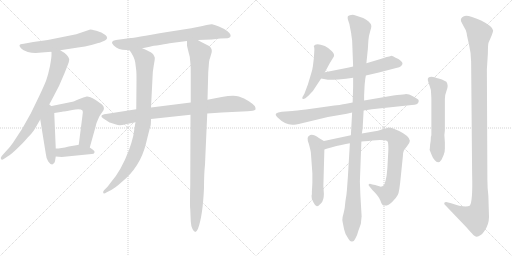
t = 0.00 s
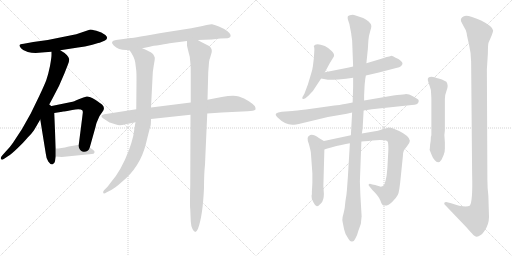
t = 2.89 s
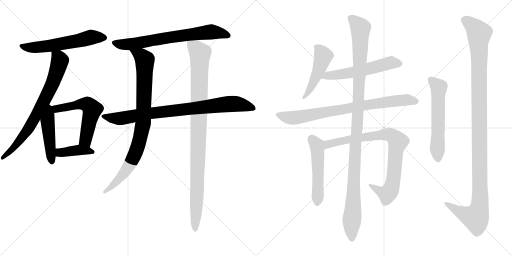
t = 5.78 s
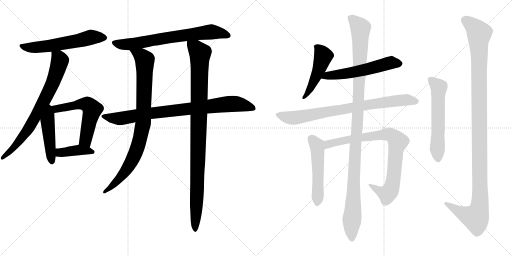
t = 8.67 s
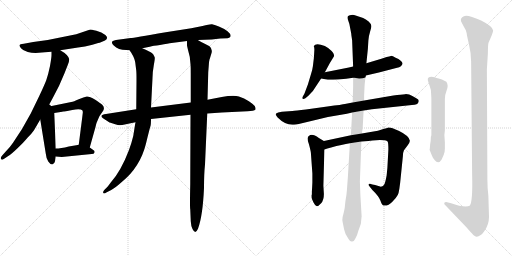
t = 11.55 s
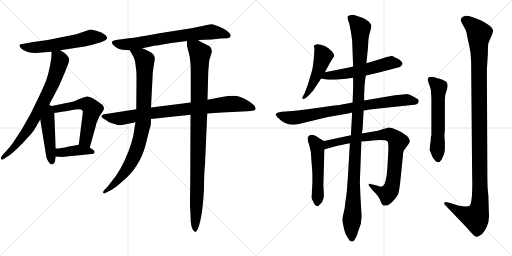
t = 14.44 s

The animated SVG that drew these frames (rendered in a browser with its animation timeline set to each time). Animation: 17 CSS @keyframes rules; one cycle of 14.44 s.

<svg version="1.1" viewBox="0 0 2048 1024" xmlns="http://www.w3.org/2000/svg">
  <g stroke="lightgray" stroke-dasharray="1,1" stroke-width="1" transform="scale(4, 4)">
    <line x1="0" y1="0" x2="256" y2="256"></line>
    <line x1="256" y1="0" x2="0" y2="256"></line>
    <line x1="128" y1="0" x2="128" y2="256"></line>
    <line x1="0" y1="128" x2="256" y2="128"></line>
    <line x1="256" y1="0" x2="512" y2="256"></line>
    <line x1="512" y1="0" x2="256" y2="256"></line>
    <line x1="384" y1="0" x2="384" y2="256"></line>
    <line x1="256" y1="128" x2="512" y2="128"></line>
  </g>
<g transform="scale(1, -1) translate(0, -850)">
   <style type="text/css">
    @keyframes keyframes0 {
      from {
       stroke: black;
       stroke-dashoffset: 593;
       stroke-width: 128;
       }
       66% {
       animation-timing-function: step-end;
       stroke: black;
       stroke-dashoffset: 0;
       stroke-width: 128;
       }
       to {
       stroke: black;
       stroke-width: 1024;
       }
       }
       #make-me-a-hanzi-animation-0 {
         animation: keyframes0 0.732585s both;
         animation-delay: 0.000000s;
         animation-timing-function: linear;
       }
    @keyframes keyframes1 {
      from {
       stroke: black;
       stroke-dashoffset: 753;
       stroke-width: 128;
       }
       71% {
       animation-timing-function: step-end;
       stroke: black;
       stroke-dashoffset: 0;
       stroke-width: 128;
       }
       to {
       stroke: black;
       stroke-width: 1024;
       }
       }
       #make-me-a-hanzi-animation-1 {
         animation: keyframes1 0.862793s both;
         animation-delay: 0.732585s;
         animation-timing-function: linear;
       }
    @keyframes keyframes2 {
      from {
       stroke: black;
       stroke-dashoffset: 470;
       stroke-width: 128;
       }
       60% {
       animation-timing-function: step-end;
       stroke: black;
       stroke-dashoffset: 0;
       stroke-width: 128;
       }
       to {
       stroke: black;
       stroke-width: 1024;
       }
       }
       #make-me-a-hanzi-animation-2 {
         animation: keyframes2 0.632487s both;
         animation-delay: 1.595378s;
         animation-timing-function: linear;
       }
    @keyframes keyframes3 {
      from {
       stroke: black;
       stroke-dashoffset: 585;
       stroke-width: 128;
       }
       66% {
       animation-timing-function: step-end;
       stroke: black;
       stroke-dashoffset: 0;
       stroke-width: 128;
       }
       to {
       stroke: black;
       stroke-width: 1024;
       }
       }
       #make-me-a-hanzi-animation-3 {
         animation: keyframes3 0.726074s both;
         animation-delay: 2.227865s;
         animation-timing-function: linear;
       }
    @keyframes keyframes4 {
      from {
       stroke: black;
       stroke-dashoffset: 403;
       stroke-width: 128;
       }
       57% {
       animation-timing-function: step-end;
       stroke: black;
       stroke-dashoffset: 0;
       stroke-width: 128;
       }
       to {
       stroke: black;
       stroke-width: 1024;
       }
       }
       #make-me-a-hanzi-animation-4 {
         animation: keyframes4 0.577962s both;
         animation-delay: 2.953939s;
         animation-timing-function: linear;
       }
    @keyframes keyframes5 {
      from {
       stroke: black;
       stroke-dashoffset: 715;
       stroke-width: 128;
       }
       70% {
       animation-timing-function: step-end;
       stroke: black;
       stroke-dashoffset: 0;
       stroke-width: 128;
       }
       to {
       stroke: black;
       stroke-width: 1024;
       }
       }
       #make-me-a-hanzi-animation-5 {
         animation: keyframes5 0.831868s both;
         animation-delay: 3.531901s;
         animation-timing-function: linear;
       }
    @keyframes keyframes6 {
      from {
       stroke: black;
       stroke-dashoffset: 871;
       stroke-width: 128;
       }
       74% {
       animation-timing-function: step-end;
       stroke: black;
       stroke-dashoffset: 0;
       stroke-width: 128;
       }
       to {
       stroke: black;
       stroke-width: 1024;
       }
       }
       #make-me-a-hanzi-animation-6 {
         animation: keyframes6 0.958822s both;
         animation-delay: 4.363769s;
         animation-timing-function: linear;
       }
    @keyframes keyframes7 {
      from {
       stroke: black;
       stroke-dashoffset: 898;
       stroke-width: 128;
       }
       75% {
       animation-timing-function: step-end;
       stroke: black;
       stroke-dashoffset: 0;
       stroke-width: 128;
       }
       to {
       stroke: black;
       stroke-width: 1024;
       }
       }
       #make-me-a-hanzi-animation-7 {
         animation: keyframes7 0.980794s both;
         animation-delay: 5.322591s;
         animation-timing-function: linear;
       }
    @keyframes keyframes8 {
      from {
       stroke: black;
       stroke-dashoffset: 1028;
       stroke-width: 128;
       }
       77% {
       animation-timing-function: step-end;
       stroke: black;
       stroke-dashoffset: 0;
       stroke-width: 128;
       }
       to {
       stroke: black;
       stroke-width: 1024;
       }
       }
       #make-me-a-hanzi-animation-8 {
         animation: keyframes8 1.086589s both;
         animation-delay: 6.303385s;
         animation-timing-function: linear;
       }
    @keyframes keyframes9 {
      from {
       stroke: black;
       stroke-dashoffset: 491;
       stroke-width: 128;
       }
       62% {
       animation-timing-function: step-end;
       stroke: black;
       stroke-dashoffset: 0;
       stroke-width: 128;
       }
       to {
       stroke: black;
       stroke-width: 1024;
       }
       }
       #make-me-a-hanzi-animation-9 {
         animation: keyframes9 0.649577s both;
         animation-delay: 7.389974s;
         animation-timing-function: linear;
       }
    @keyframes keyframes10 {
      from {
       stroke: black;
       stroke-dashoffset: 568;
       stroke-width: 128;
       }
       65% {
       animation-timing-function: step-end;
       stroke: black;
       stroke-dashoffset: 0;
       stroke-width: 128;
       }
       to {
       stroke: black;
       stroke-width: 1024;
       }
       }
       #make-me-a-hanzi-animation-10 {
         animation: keyframes10 0.712240s both;
         animation-delay: 8.039551s;
         animation-timing-function: linear;
       }
    @keyframes keyframes11 {
      from {
       stroke: black;
       stroke-dashoffset: 815;
       stroke-width: 128;
       }
       73% {
       animation-timing-function: step-end;
       stroke: black;
       stroke-dashoffset: 0;
       stroke-width: 128;
       }
       to {
       stroke: black;
       stroke-width: 1024;
       }
       }
       #make-me-a-hanzi-animation-11 {
         animation: keyframes11 0.913249s both;
         animation-delay: 8.751791s;
         animation-timing-function: linear;
       }
    @keyframes keyframes12 {
      from {
       stroke: black;
       stroke-dashoffset: 523;
       stroke-width: 128;
       }
       63% {
       animation-timing-function: step-end;
       stroke: black;
       stroke-dashoffset: 0;
       stroke-width: 128;
       }
       to {
       stroke: black;
       stroke-width: 1024;
       }
       }
       #make-me-a-hanzi-animation-12 {
         animation: keyframes12 0.675618s both;
         animation-delay: 9.665040s;
         animation-timing-function: linear;
       }
    @keyframes keyframes13 {
      from {
       stroke: black;
       stroke-dashoffset: 859;
       stroke-width: 128;
       }
       74% {
       animation-timing-function: step-end;
       stroke: black;
       stroke-dashoffset: 0;
       stroke-width: 128;
       }
       to {
       stroke: black;
       stroke-width: 1024;
       }
       }
       #make-me-a-hanzi-animation-13 {
         animation: keyframes13 0.949056s both;
         animation-delay: 10.340658s;
         animation-timing-function: linear;
       }
    @keyframes keyframes14 {
      from {
       stroke: black;
       stroke-dashoffset: 1157;
       stroke-width: 128;
       }
       79% {
       animation-timing-function: step-end;
       stroke: black;
       stroke-dashoffset: 0;
       stroke-width: 128;
       }
       to {
       stroke: black;
       stroke-width: 1024;
       }
       }
       #make-me-a-hanzi-animation-14 {
         animation: keyframes14 1.191569s both;
         animation-delay: 11.289714s;
         animation-timing-function: linear;
       }
    @keyframes keyframes15 {
      from {
       stroke: black;
       stroke-dashoffset: 588;
       stroke-width: 128;
       }
       66% {
       animation-timing-function: step-end;
       stroke: black;
       stroke-dashoffset: 0;
       stroke-width: 128;
       }
       to {
       stroke: black;
       stroke-width: 1024;
       }
       }
       #make-me-a-hanzi-animation-15 {
         animation: keyframes15 0.728516s both;
         animation-delay: 12.481283s;
         animation-timing-function: linear;
       }
    @keyframes keyframes16 {
      from {
       stroke: black;
       stroke-dashoffset: 1207;
       stroke-width: 128;
       }
       80% {
       animation-timing-function: step-end;
       stroke: black;
       stroke-dashoffset: 0;
       stroke-width: 128;
       }
       to {
       stroke: black;
       stroke-width: 1024;
       }
       }
       #make-me-a-hanzi-animation-16 {
         animation: keyframes16 1.232259s both;
         animation-delay: 13.209799s;
         animation-timing-function: linear;
       }
</style>
<path d="M 241.0 649.0 L 312.0 660.0 Q 339.0 663.0 369.5 671.5 Q 400.0 680.0 401.0 680.0 L 420.0 688.0 Q 436.0 698.0 421.5 710.0 Q 407.0 722.0 385.5 727.0 Q 364.0 732.0 361.0 732.0 L 305.0 713.0 L 191.0 690.0 L 133.0 682.0 L 95.0 675.0 Q 79.0 673.0 78.0 669.5 Q 77.0 666.0 84.0 657.0 Q 91.0 648.0 111.0 642.5 Q 131.0 637.0 155.0 639.0 Q 179.0 641.0 206.0 643.0 L 241.0 649.0 Z" fill="lightgray"></path> 
<path d="M 192.0 423.0 L 212.0 460.0 Q 237.0 504.0 258.0 557.0 L 271.0 590.0 Q 277.0 605.0 277.0 613.0 Q 273.0 631.0 241.0 649.0 C 216.0 665.0 206.0 671.0 206.0 643.0 L 206.0 630.0 Q 206.0 620.0 200.0 586.0 Q 193.0 552.0 185.0 529.0 Q 176.0 506.0 157.0 466.0 L 123.0 396.0 L 88.0 334.0 L 52.0 279.0 Q 40.0 261.0 23.0 244.0 L 7.0 226.0 Q 1.0 218.0 4.0 214.0 Q 7.0 209.0 15.0 214.0 L 33.0 226.0 Q 44.0 232.0 70.0 257.0 Q 96.0 282.0 110.0 299.0 Q 128.0 317.0 136.0 329.0 Q 143.0 341.0 161.0 372.0 L 192.0 423.0 Z" fill="lightgray"></path> 
<path d="M 161.0 372.0 L 183.0 236.0 Q 185.0 215.0 193.0 204.0 Q 201.0 192.0 209.0 192.0 Q 218.0 194.0 220.0 205.0 L 223.0 224.0 L 223.0 256.0 L 217.0 398.0 C 215.0 447.0 148.0 454.0 161.0 372.0 Z" fill="lightgray"></path> 
<path d="M 217.0 398.0 L 249.0 403.0 L 252.0 404.0 Q 256.0 404.0 289.0 410.0 Q 322.0 416.0 330.0 408.0 Q 332.0 402.0 331.0 398.0 L 329.0 381.0 L 315.0 271.0 C 311.0 241.0 351.0 231.0 359.0 260.0 L 382.0 342.0 Q 385.0 359.0 392.0 372.0 Q 397.0 387.0 410.0 403.0 Q 422.0 418.0 409.0 431.0 Q 404.0 436.0 381.0 451.0 Q 357.0 465.0 347.0 464.0 Q 336.0 462.0 315.0 453.0 Q 294.0 443.0 285.0 442.0 L 192.0 423.0 C 163.0 417.0 187.0 393.0 217.0 398.0 Z" fill="lightgray"></path> 
<path d="M 367.0 234.0 Q 376.0 234.0 378.0 240.0 Q 380.0 246.0 373.0 250.0 L 359.0 260.0 C 337.0 275.0 337.0 275.0 315.0 271.0 L 305.0 269.0 L 275.0 264.0 Q 243.0 256.0 223.0 256.0 C 193.0 255.0 193.0 226.0 223.0 224.0 L 247.0 222.0 L 367.0 234.0 Z" fill="lightgray"></path> 
<path d="M 663.0 721.0 Q 533.0 698.0 523.0 698.0 L 464.0 690.0 Q 437.0 686.0 455.0 668.0 Q 473.0 650.0 505.0 650.0 L 518.0 649.0 L 569.0 657.0 L 599.0 663.0 Q 612.0 667.0 640.0 670.0 Q 674.0 677.0 686.0 678.0 L 748.0 686.0 L 791.0 690.0 L 847.0 692.0 L 881.0 696.0 L 910.0 697.0 Q 918.0 697.0 922.0 704.0 Q 925.0 713.0 910.0 725.0 Q 895.0 737.0 875.5 744.5 Q 856.0 752.0 848.0 753.0 Q 840.0 754.0 810.0 746.0 L 765.0 737.0 L 663.0 721.0 Z" fill="lightgray"></path> 
<path d="M 545.0 413.0 L 424.0 394.0 Q 408.0 392.0 406.0 387.0 Q 404.0 382.0 412.0 377.0 Q 420.0 372.0 426.0 368.0 L 435.0 362.0 Q 438.0 360.0 439.0 360.0 L 464.0 352.0 Q 474.0 348.0 489.0 350.0 L 542.0 361.0 L 604.0 374.0 L 762.0 391.0 L 829.0 396.0 L 887.0 400.0 L 990.0 405.0 Q 1016.0 406.0 1022.0 412.0 Q 1023.0 419.0 1019.0 426.0 Q 1014.0 432.0 995.5 445.0 Q 977.0 458.0 955.5 464.0 Q 934.0 470.0 887.0 462.0 L 830.0 451.0 L 763.0 440.0 L 604.0 420.0 L 545.0 413.0 Z" fill="lightgray"></path> 
<path d="M 518.0 649.0 L 525.0 639.0 Q 539.0 616.0 541.0 600.0 L 545.0 568.0 Q 546.0 560.0 546.0 528.0 L 545.0 413.0 L 542.0 361.0 L 540.0 350.0 L 533.0 306.0 Q 526.0 277.0 516.0 250.0 Q 484.0 166.0 443.0 120.0 Q 437.0 112.0 431.0 104.0 L 417.0 90.0 Q 411.0 84.0 413.0 78.0 Q 415.0 73.0 427.0 81.0 L 445.0 90.0 Q 459.0 97.0 487.0 122.0 Q 561.0 182.0 584.0 276.0 Q 599.0 338.0 602.0 346.0 Q 604.0 353.0 604.0 374.0 L 604.0 420.0 L 610.0 538.0 Q 610.0 561.0 615.0 588.0 Q 620.0 615.0 619.0 620.0 Q 618.0 624.0 612.0 634.0 Q 599.0 645.0 569.0 657.0 C 541.0 669.0 502.0 674.0 518.0 649.0 Z" fill="lightgray"></path> 
<path d="M 762.0 391.0 L 761.0 113.0 Q 759.0 22.0 761.0 13.0 L 763.0 -35.0 Q 764.0 -54.0 770.0 -66.0 Q 776.0 -78.0 781.0 -78.0 Q 786.0 -78.0 792.0 -65.0 Q 811.0 -14.0 816.0 98.0 Q 816.0 154.0 820.0 192.0 L 829.0 396.0 L 830.0 451.0 L 833.0 562.0 L 835.0 587.0 Q 836.0 606.0 838.0 612.0 Q 840.0 617.0 844.0 631.0 Q 853.0 653.0 838.0 665.0 L 819.0 675.0 Q 809.0 679.0 791.0 690.0 C 765.0 705.0 747.0 715.0 748.0 686.0 L 748.0 669.0 Q 747.0 669.0 759.0 623.0 L 762.0 593.0 Q 763.0 583.0 763.0 556.0 L 763.0 440.0 L 762.0 391.0 Z" fill="lightgray"></path> 
<path d="M 1299.5 561.5 L 1319.5 598.5 L 1335.5 624.5 Q 1339.5 633.5 1326.5 646.5 Q 1313.5 659.5 1299.5 666.5 Q 1262.5 680.5 1255.5 666.5 L 1255.5 664.5 Q 1257.5 660.5 1257.5 651.5 L 1255.5 618.5 L 1251.5 585.5 Q 1249.5 569.5 1243.5 552.5 L 1231.5 512.5 L 1217.5 475.5 L 1209.5 461.5 Q 1208.5 455.5 1211.5 454.5 Q 1215.5 453.5 1221.5 457.5 L 1233.5 467.5 L 1251.5 486.5 L 1284.5 536.5 L 1299.5 561.5 Z" fill="lightgray"></path> 
<path d="M 1463.5 548.5 L 1515.5 560.5 L 1588.5 579.5 Q 1597.5 580.5 1603.5 585.5 Q 1617.5 597.5 1601.5 608.5 Q 1595.5 614.5 1582.5 619.5 Q 1568.5 627.5 1563.5 626.5 Q 1558.5 625.5 1546.5 622.5 L 1525.5 615.5 L 1465.5 597.5 L 1412.5 584.5 L 1395.5 580.5 L 1299.5 561.5 C 1270.5 555.5 1255.5 541.5 1284.5 536.5 L 1311.5 531.5 Q 1317.5 530.5 1352.5 532.5 Q 1386.5 534.5 1412.5 539.5 L 1463.5 548.5 Z" fill="lightgray"></path> 
<path d="M 1454.5 408.5 L 1487.5 413.5 L 1647.5 430.5 Q 1671.5 430.5 1674.5 443.5 Q 1676.5 450.5 1670.0 454.0 Q 1663.5 457.5 1649.5 466.0 Q 1635.5 474.5 1620.5 473.5 Q 1605.5 472.5 1573.5 468.5 L 1456.5 448.5 L 1410.5 440.5 L 1379.5 434.5 Q 1371.5 432.5 1309.5 424.5 L 1223.5 412.5 Q 1182.5 407.5 1169.5 406.5 L 1127.5 403.5 Q 1109.5 401.5 1104.5 396.5 Q 1099.5 391.5 1110.5 380.5 Q 1139.5 351.5 1169.5 351.5 Q 1180.5 351.5 1207.5 357.5 L 1311.5 382.5 L 1387.5 395.5 L 1408.5 400.5 L 1454.5 408.5 Z" fill="lightgray"></path> 
<path d="M 1295.5 286.5 L 1275.5 298.5 Q 1247.5 318.5 1235.5 306.5 Q 1231.5 305.5 1230.5 297.5 Q 1229.5 288.5 1235.5 274.5 Q 1242.5 248.5 1243.5 239.5 L 1249.5 156.5 L 1249.5 120.5 L 1248.5 100.5 L 1247.5 84.5 L 1247.5 72.5 L 1246.5 70.5 Q 1246.5 68.5 1246.5 62.5 Q 1245.5 55.5 1253.5 41.5 Q 1260.5 26.5 1267.5 25.5 Q 1273.5 25.5 1284.5 37.5 Q 1295.5 49.5 1295.5 74.5 L 1293.5 107.5 L 1297.5 252.5 C 1298.5 282.5 1298.5 284.5 1295.5 286.5 Z" fill="lightgray"></path> 
<path d="M 1403.5 309.5 L 1295.5 286.5 C 1266.5 280.5 1268.5 243.5 1297.5 252.5 L 1309.5 256.5 L 1324.5 260.5 Q 1368.5 272.5 1399.5 277.5 L 1445.5 284.5 L 1473.5 286.5 L 1489.5 288.5 Q 1541.5 292.5 1550.5 284.5 Q 1553.5 280.5 1553.5 251.5 L 1549.5 178.5 L 1546.5 148.5 Q 1541.5 121.5 1537.5 113.5 Q 1533.5 105.5 1523.5 103.5 L 1500.5 110.5 L 1489.5 112.5 Q 1476.5 117.5 1475.5 113.5 Q 1471.5 110.5 1481.5 100.5 L 1489.5 90.5 Q 1514.5 66.5 1521.5 48.5 Q 1527.5 30.5 1533.5 28.5 Q 1551.5 24.5 1568.5 42.5 Q 1585.5 59.5 1591.5 71.5 Q 1597.5 82.5 1603.5 147.5 L 1611.5 225.5 Q 1612.5 243.5 1615.5 248.5 Q 1618.5 253.5 1629.5 267.5 Q 1639.5 280.5 1639.5 287.5 Q 1637.5 306.5 1596.5 326.5 L 1570.5 337.5 Q 1563.5 340.5 1553.5 340.5 Q 1547.5 338.5 1533.5 334.5 L 1511.5 327.5 L 1447.5 316.5 L 1403.5 309.5 Z" fill="lightgray"></path> 
<path d="M 1456.5 448.5 L 1456.5 470.5 L 1458.5 510.5 Q 1460.5 536.5 1463.5 548.5 L 1465.5 597.5 L 1471.5 655.5 L 1473.5 688.5 Q 1475.5 709.5 1480.5 724.5 Q 1485.5 739.5 1485.5 746.5 Q 1485.5 753.5 1474.5 764.0 Q 1463.5 774.5 1452.5 778.5 L 1419.5 789.5 Q 1413.5 791.5 1404.0 790.0 Q 1394.5 788.5 1391.5 785.5 Q 1389.5 780.5 1391.5 772.5 L 1397.5 754.5 L 1403.5 723.5 Q 1405.5 715.5 1405.5 709.5 L 1408.5 689.5 L 1412.5 584.5 L 1412.5 539.5 L 1412.5 502.5 L 1410.5 440.5 L 1408.5 400.5 L 1403.5 309.5 L 1399.5 277.5 L 1391.5 142.5 L 1387.5 88.5 Q 1386.5 72.5 1381.5 44.5 Q 1379.5 17.5 1375.5 2.5 L 1370.5 -17.5 Q 1368.5 -27.5 1370.5 -37.5 Q 1372.5 -47.5 1376.5 -67.5 Q 1380.5 -87.5 1393.5 -104.5 Q 1400.5 -117.5 1409.0 -115.5 Q 1417.5 -113.5 1421.5 -103.5 Q 1428.5 -92.5 1433.5 -72.5 L 1443.5 -44.5 Q 1445.5 -22.5 1446.5 -15.5 L 1441.5 70.5 L 1439.5 124.5 L 1445.5 284.5 L 1447.5 316.5 L 1450.5 336.5 L 1454.5 408.5 L 1456.5 448.5 Z" fill="lightgray"></path> 
<path d="M 1724.5 305.5 L 1723.5 303.5 Q 1723.5 287.5 1720.5 272.5 L 1719.5 258.5 L 1718.5 251.5 L 1718.5 250.5 L 1719.5 248.5 L 1727.5 228.5 Q 1730.5 219.5 1738.5 210.5 Q 1753.5 190.5 1766.5 212.5 L 1775.5 232.5 L 1775.5 234.5 Q 1779.5 242.5 1779.5 256.5 L 1779.5 280.5 L 1777.5 310.5 L 1779.5 328.5 L 1779.5 454.5 Q 1779.5 470.5 1787.0 490.0 Q 1794.5 509.5 1785.5 523.5 Q 1765.5 533.5 1754.5 536.0 Q 1743.5 538.5 1741.5 540.5 Q 1714.5 546.5 1711.5 536.5 Q 1709.5 531.5 1714.5 518.5 Q 1719.5 505.5 1723.5 490.5 Q 1725.5 458.5 1725.5 454.5 L 1725.5 310.5 L 1724.5 305.5 Z" fill="lightgray"></path> 
<path d="M 1953.5 66.5 Q 1949.5 99.5 1949.5 132.5 L 1947.5 573.5 L 1951.5 636.5 Q 1951.5 674.5 1954.5 680.5 Q 1972.5 720.5 1972.5 728.5 Q 1970.5 745.5 1924.5 768.5 Q 1868.5 793.5 1855.5 785.5 Q 1839.5 778.5 1844.5 764.5 L 1855.5 743.5 Q 1865.5 728.5 1866.5 718.5 Q 1867.5 708.5 1876.0 672.5 Q 1884.5 636.5 1884.5 604.5 L 1888.5 152.5 Q 1891.5 40.5 1878.5 27.5 Q 1867.5 21.5 1836.5 27.5 Q 1826.5 31.5 1804.5 37.5 L 1792.5 40.5 Q 1781.5 43.5 1777.5 39.5 Q 1775.5 34.5 1779.5 31.5 L 1865.5 -58.5 Q 1886.5 -82.5 1893.5 -89.5 Q 1900.5 -96.5 1906.5 -97.0 Q 1912.5 -97.5 1923.0 -90.0 Q 1933.5 -82.5 1946.0 -59.5 Q 1958.5 -36.5 1955.5 -0.5 L 1953.5 66.5 Z" fill="lightgray"></path> 
      <clipPath id="make-me-a-hanzi-clip-0">
      <path d="M 241.0 649.0 L 312.0 660.0 Q 339.0 663.0 369.5 671.5 Q 400.0 680.0 401.0 680.0 L 420.0 688.0 Q 436.0 698.0 421.5 710.0 Q 407.0 722.0 385.5 727.0 Q 364.0 732.0 361.0 732.0 L 305.0 713.0 L 191.0 690.0 L 133.0 682.0 L 95.0 675.0 Q 79.0 673.0 78.0 669.5 Q 77.0 666.0 84.0 657.0 Q 91.0 648.0 111.0 642.5 Q 131.0 637.0 155.0 639.0 Q 179.0 641.0 206.0 643.0 L 241.0 649.0 Z" fill="lightgray"></path>
      </clipPath>
      <path clip-path="url(#make-me-a-hanzi-clip-0)" d="M 84.0 665.0 L 134.0 660.0 L 198.0 666.0 L 362.0 701.0 L 417.0 699.0 " fill="none" id="make-me-a-hanzi-animation-0" stroke-dasharray="465 930" stroke-linecap="round"></path>

      <clipPath id="make-me-a-hanzi-clip-1">
      <path d="M 192.0 423.0 L 212.0 460.0 Q 237.0 504.0 258.0 557.0 L 271.0 590.0 Q 277.0 605.0 277.0 613.0 Q 273.0 631.0 241.0 649.0 C 216.0 665.0 206.0 671.0 206.0 643.0 L 206.0 630.0 Q 206.0 620.0 200.0 586.0 Q 193.0 552.0 185.0 529.0 Q 176.0 506.0 157.0 466.0 L 123.0 396.0 L 88.0 334.0 L 52.0 279.0 Q 40.0 261.0 23.0 244.0 L 7.0 226.0 Q 1.0 218.0 4.0 214.0 Q 7.0 209.0 15.0 214.0 L 33.0 226.0 Q 44.0 232.0 70.0 257.0 Q 96.0 282.0 110.0 299.0 Q 128.0 317.0 136.0 329.0 Q 143.0 341.0 161.0 372.0 L 192.0 423.0 Z" fill="lightgray"></path>
      </clipPath>
      <path clip-path="url(#make-me-a-hanzi-clip-1)" d="M 213.0 637.0 L 239.0 607.0 L 217.0 532.0 L 180.0 453.0 L 115.0 337.0 L 56.0 260.0 L 9.0 219.0 " fill="none" id="make-me-a-hanzi-animation-1" stroke-dasharray="625 1250" stroke-linecap="round"></path>

      <clipPath id="make-me-a-hanzi-clip-2">
      <path d="M 161.0 372.0 L 183.0 236.0 Q 185.0 215.0 193.0 204.0 Q 201.0 192.0 209.0 192.0 Q 218.0 194.0 220.0 205.0 L 223.0 224.0 L 223.0 256.0 L 217.0 398.0 C 215.0 447.0 148.0 454.0 161.0 372.0 Z" fill="lightgray"></path>
      </clipPath>
      <path clip-path="url(#make-me-a-hanzi-clip-2)" d="M 192.0 414.0 L 196.0 388.0 L 190.0 366.0 L 208.0 202.0 " fill="none" id="make-me-a-hanzi-animation-2" stroke-dasharray="342 684" stroke-linecap="round"></path>

      <clipPath id="make-me-a-hanzi-clip-3">
      <path d="M 217.0 398.0 L 249.0 403.0 L 252.0 404.0 Q 256.0 404.0 289.0 410.0 Q 322.0 416.0 330.0 408.0 Q 332.0 402.0 331.0 398.0 L 329.0 381.0 L 315.0 271.0 C 311.0 241.0 351.0 231.0 359.0 260.0 L 382.0 342.0 Q 385.0 359.0 392.0 372.0 Q 397.0 387.0 410.0 403.0 Q 422.0 418.0 409.0 431.0 Q 404.0 436.0 381.0 451.0 Q 357.0 465.0 347.0 464.0 Q 336.0 462.0 315.0 453.0 Q 294.0 443.0 285.0 442.0 L 192.0 423.0 C 163.0 417.0 187.0 393.0 217.0 398.0 Z" fill="lightgray"></path>
      </clipPath>
      <path clip-path="url(#make-me-a-hanzi-clip-3)" d="M 200.0 423.0 L 222.0 414.0 L 330.0 434.0 L 358.0 426.0 L 369.0 412.0 L 342.0 292.0 L 353.0 269.0 " fill="none" id="make-me-a-hanzi-animation-3" stroke-dasharray="457 914" stroke-linecap="round"></path>

      <clipPath id="make-me-a-hanzi-clip-4">
      <path d="M 367.0 234.0 Q 376.0 234.0 378.0 240.0 Q 380.0 246.0 373.0 250.0 L 359.0 260.0 C 337.0 275.0 337.0 275.0 315.0 271.0 L 305.0 269.0 L 275.0 264.0 Q 243.0 256.0 223.0 256.0 C 193.0 255.0 193.0 226.0 223.0 224.0 L 247.0 222.0 L 367.0 234.0 Z" fill="lightgray"></path>
      </clipPath>
      <path clip-path="url(#make-me-a-hanzi-clip-4)" d="M 229.0 229.0 L 240.0 240.0 L 318.0 250.0 L 370.0 242.0 " fill="none" id="make-me-a-hanzi-animation-4" stroke-dasharray="275 550" stroke-linecap="round"></path>

      <clipPath id="make-me-a-hanzi-clip-5">
      <path d="M 663.0 721.0 Q 533.0 698.0 523.0 698.0 L 464.0 690.0 Q 437.0 686.0 455.0 668.0 Q 473.0 650.0 505.0 650.0 L 518.0 649.0 L 569.0 657.0 L 599.0 663.0 Q 612.0 667.0 640.0 670.0 Q 674.0 677.0 686.0 678.0 L 748.0 686.0 L 791.0 690.0 L 847.0 692.0 L 881.0 696.0 L 910.0 697.0 Q 918.0 697.0 922.0 704.0 Q 925.0 713.0 910.0 725.0 Q 895.0 737.0 875.5 744.5 Q 856.0 752.0 848.0 753.0 Q 840.0 754.0 810.0 746.0 L 765.0 737.0 L 663.0 721.0 Z" fill="lightgray"></path>
      </clipPath>
      <path clip-path="url(#make-me-a-hanzi-clip-5)" d="M 460.0 679.0 L 478.0 673.0 L 527.0 674.0 L 653.0 698.0 L 845.0 723.0 L 884.0 718.0 L 912.0 707.0 " fill="none" id="make-me-a-hanzi-animation-5" stroke-dasharray="587 1174" stroke-linecap="round"></path>

      <clipPath id="make-me-a-hanzi-clip-6">
      <path d="M 545.0 413.0 L 424.0 394.0 Q 408.0 392.0 406.0 387.0 Q 404.0 382.0 412.0 377.0 Q 420.0 372.0 426.0 368.0 L 435.0 362.0 Q 438.0 360.0 439.0 360.0 L 464.0 352.0 Q 474.0 348.0 489.0 350.0 L 542.0 361.0 L 604.0 374.0 L 762.0 391.0 L 829.0 396.0 L 887.0 400.0 L 990.0 405.0 Q 1016.0 406.0 1022.0 412.0 Q 1023.0 419.0 1019.0 426.0 Q 1014.0 432.0 995.5 445.0 Q 977.0 458.0 955.5 464.0 Q 934.0 470.0 887.0 462.0 L 830.0 451.0 L 763.0 440.0 L 604.0 420.0 L 545.0 413.0 Z" fill="lightgray"></path>
      </clipPath>
      <path clip-path="url(#make-me-a-hanzi-clip-6)" d="M 413.0 384.0 L 481.0 376.0 L 614.0 399.0 L 928.0 435.0 L 992.0 425.0 L 1001.0 437.0 L 1001.0 421.0 " fill="none" id="make-me-a-hanzi-animation-6" stroke-dasharray="743 1486" stroke-linecap="round"></path>

      <clipPath id="make-me-a-hanzi-clip-7">
      <path d="M 518.0 649.0 L 525.0 639.0 Q 539.0 616.0 541.0 600.0 L 545.0 568.0 Q 546.0 560.0 546.0 528.0 L 545.0 413.0 L 542.0 361.0 L 540.0 350.0 L 533.0 306.0 Q 526.0 277.0 516.0 250.0 Q 484.0 166.0 443.0 120.0 Q 437.0 112.0 431.0 104.0 L 417.0 90.0 Q 411.0 84.0 413.0 78.0 Q 415.0 73.0 427.0 81.0 L 445.0 90.0 Q 459.0 97.0 487.0 122.0 Q 561.0 182.0 584.0 276.0 Q 599.0 338.0 602.0 346.0 Q 604.0 353.0 604.0 374.0 L 604.0 420.0 L 610.0 538.0 Q 610.0 561.0 615.0 588.0 Q 620.0 615.0 619.0 620.0 Q 618.0 624.0 612.0 634.0 Q 599.0 645.0 569.0 657.0 C 541.0 669.0 502.0 674.0 518.0 649.0 Z" fill="lightgray"></path>
      </clipPath>
      <path clip-path="url(#make-me-a-hanzi-clip-7)" d="M 525.0 646.0 L 566.0 626.0 L 580.0 605.0 L 570.0 343.0 L 555.0 276.0 L 523.0 199.0 L 471.0 127.0 L 419.0 83.0 " fill="none" id="make-me-a-hanzi-animation-7" stroke-dasharray="770 1540" stroke-linecap="round"></path>

      <clipPath id="make-me-a-hanzi-clip-8">
      <path d="M 762.0 391.0 L 761.0 113.0 Q 759.0 22.0 761.0 13.0 L 763.0 -35.0 Q 764.0 -54.0 770.0 -66.0 Q 776.0 -78.0 781.0 -78.0 Q 786.0 -78.0 792.0 -65.0 Q 811.0 -14.0 816.0 98.0 Q 816.0 154.0 820.0 192.0 L 829.0 396.0 L 830.0 451.0 L 833.0 562.0 L 835.0 587.0 Q 836.0 606.0 838.0 612.0 Q 840.0 617.0 844.0 631.0 Q 853.0 653.0 838.0 665.0 L 819.0 675.0 Q 809.0 679.0 791.0 690.0 C 765.0 705.0 747.0 715.0 748.0 686.0 L 748.0 669.0 Q 747.0 669.0 759.0 623.0 L 762.0 593.0 Q 763.0 583.0 763.0 556.0 L 763.0 440.0 L 762.0 391.0 Z" fill="lightgray"></path>
      </clipPath>
      <path clip-path="url(#make-me-a-hanzi-clip-8)" d="M 756.0 682.0 L 800.0 636.0 L 781.0 -72.0 " fill="none" id="make-me-a-hanzi-animation-8" stroke-dasharray="900 1800" stroke-linecap="round"></path>

      <clipPath id="make-me-a-hanzi-clip-9">
      <path d="M 1299.5 561.5 L 1319.5 598.5 L 1335.5 624.5 Q 1339.5 633.5 1326.5 646.5 Q 1313.5 659.5 1299.5 666.5 Q 1262.5 680.5 1255.5 666.5 L 1255.5 664.5 Q 1257.5 660.5 1257.5 651.5 L 1255.5 618.5 L 1251.5 585.5 Q 1249.5 569.5 1243.5 552.5 L 1231.5 512.5 L 1217.5 475.5 L 1209.5 461.5 Q 1208.5 455.5 1211.5 454.5 Q 1215.5 453.5 1221.5 457.5 L 1233.5 467.5 L 1251.5 486.5 L 1284.5 536.5 L 1299.5 561.5 Z" fill="lightgray"></path>
      </clipPath>
      <path clip-path="url(#make-me-a-hanzi-clip-9)" d="M 1262.5 665.5 L 1293.5 626.5 L 1274.5 567.5 L 1243.5 500.5 L 1215.5 459.5 " fill="none" id="make-me-a-hanzi-animation-9" stroke-dasharray="363 726" stroke-linecap="round"></path>

      <clipPath id="make-me-a-hanzi-clip-10">
      <path d="M 1463.5 548.5 L 1515.5 560.5 L 1588.5 579.5 Q 1597.5 580.5 1603.5 585.5 Q 1617.5 597.5 1601.5 608.5 Q 1595.5 614.5 1582.5 619.5 Q 1568.5 627.5 1563.5 626.5 Q 1558.5 625.5 1546.5 622.5 L 1525.5 615.5 L 1465.5 597.5 L 1412.5 584.5 L 1395.5 580.5 L 1299.5 561.5 C 1270.5 555.5 1255.5 541.5 1284.5 536.5 L 1311.5 531.5 Q 1317.5 530.5 1352.5 532.5 Q 1386.5 534.5 1412.5 539.5 L 1463.5 548.5 Z" fill="lightgray"></path>
      </clipPath>
      <path clip-path="url(#make-me-a-hanzi-clip-10)" d="M 1292.5 540.5 L 1402.5 559.5 L 1557.5 598.5 L 1597.5 596.5 " fill="none" id="make-me-a-hanzi-animation-10" stroke-dasharray="440 880" stroke-linecap="round"></path>

      <clipPath id="make-me-a-hanzi-clip-11">
      <path d="M 1454.5 408.5 L 1487.5 413.5 L 1647.5 430.5 Q 1671.5 430.5 1674.5 443.5 Q 1676.5 450.5 1670.0 454.0 Q 1663.5 457.5 1649.5 466.0 Q 1635.5 474.5 1620.5 473.5 Q 1605.5 472.5 1573.5 468.5 L 1456.5 448.5 L 1410.5 440.5 L 1379.5 434.5 Q 1371.5 432.5 1309.5 424.5 L 1223.5 412.5 Q 1182.5 407.5 1169.5 406.5 L 1127.5 403.5 Q 1109.5 401.5 1104.5 396.5 Q 1099.5 391.5 1110.5 380.5 Q 1139.5 351.5 1169.5 351.5 Q 1180.5 351.5 1207.5 357.5 L 1311.5 382.5 L 1387.5 395.5 L 1408.5 400.5 L 1454.5 408.5 Z" fill="lightgray"></path>
      </clipPath>
      <path clip-path="url(#make-me-a-hanzi-clip-11)" d="M 1112.5 392.5 L 1139.5 382.5 L 1180.5 379.5 L 1569.5 445.5 L 1634.5 450.5 L 1663.5 444.5 " fill="none" id="make-me-a-hanzi-animation-11" stroke-dasharray="687 1374" stroke-linecap="round"></path>

      <clipPath id="make-me-a-hanzi-clip-12">
      <path d="M 1295.5 286.5 L 1275.5 298.5 Q 1247.5 318.5 1235.5 306.5 Q 1231.5 305.5 1230.5 297.5 Q 1229.5 288.5 1235.5 274.5 Q 1242.5 248.5 1243.5 239.5 L 1249.5 156.5 L 1249.5 120.5 L 1248.5 100.5 L 1247.5 84.5 L 1247.5 72.5 L 1246.5 70.5 Q 1246.5 68.5 1246.5 62.5 Q 1245.5 55.5 1253.5 41.5 Q 1260.5 26.5 1267.5 25.5 Q 1273.5 25.5 1284.5 37.5 Q 1295.5 49.5 1295.5 74.5 L 1293.5 107.5 L 1297.5 252.5 C 1298.5 282.5 1298.5 284.5 1295.5 286.5 Z" fill="lightgray"></path>
      </clipPath>
      <path clip-path="url(#make-me-a-hanzi-clip-12)" d="M 1246.5 294.5 L 1267.5 267.5 L 1270.5 245.5 L 1268.5 34.5 " fill="none" id="make-me-a-hanzi-animation-12" stroke-dasharray="395 790" stroke-linecap="round"></path>

      <clipPath id="make-me-a-hanzi-clip-13">
      <path d="M 1403.5 309.5 L 1295.5 286.5 C 1266.5 280.5 1268.5 243.5 1297.5 252.5 L 1309.5 256.5 L 1324.5 260.5 Q 1368.5 272.5 1399.5 277.5 L 1445.5 284.5 L 1473.5 286.5 L 1489.5 288.5 Q 1541.5 292.5 1550.5 284.5 Q 1553.5 280.5 1553.5 251.5 L 1549.5 178.5 L 1546.5 148.5 Q 1541.5 121.5 1537.5 113.5 Q 1533.5 105.5 1523.5 103.5 L 1500.5 110.5 L 1489.5 112.5 Q 1476.5 117.5 1475.5 113.5 Q 1471.5 110.5 1481.5 100.5 L 1489.5 90.5 Q 1514.5 66.5 1521.5 48.5 Q 1527.5 30.5 1533.5 28.5 Q 1551.5 24.5 1568.5 42.5 Q 1585.5 59.5 1591.5 71.5 Q 1597.5 82.5 1603.5 147.5 L 1611.5 225.5 Q 1612.5 243.5 1615.5 248.5 Q 1618.5 253.5 1629.5 267.5 Q 1639.5 280.5 1639.5 287.5 Q 1637.5 306.5 1596.5 326.5 L 1570.5 337.5 Q 1563.5 340.5 1553.5 340.5 Q 1547.5 338.5 1533.5 334.5 L 1511.5 327.5 L 1447.5 316.5 L 1403.5 309.5 Z" fill="lightgray"></path>
      </clipPath>
      <path clip-path="url(#make-me-a-hanzi-clip-13)" d="M 1302.5 258.5 L 1308.5 270.5 L 1321.5 276.5 L 1413.5 296.5 L 1546.5 312.5 L 1577.5 300.5 L 1591.5 283.5 L 1582.5 242.5 L 1574.5 138.5 L 1562.5 90.5 L 1549.5 74.5 L 1519.5 84.5 L 1482.5 108.5 " fill="none" id="make-me-a-hanzi-animation-13" stroke-dasharray="731 1462" stroke-linecap="round"></path>

      <clipPath id="make-me-a-hanzi-clip-14">
      <path d="M 1456.5 448.5 L 1456.5 470.5 L 1458.5 510.5 Q 1460.5 536.5 1463.5 548.5 L 1465.5 597.5 L 1471.5 655.5 L 1473.5 688.5 Q 1475.5 709.5 1480.5 724.5 Q 1485.5 739.5 1485.5 746.5 Q 1485.5 753.5 1474.5 764.0 Q 1463.5 774.5 1452.5 778.5 L 1419.5 789.5 Q 1413.5 791.5 1404.0 790.0 Q 1394.5 788.5 1391.5 785.5 Q 1389.5 780.5 1391.5 772.5 L 1397.5 754.5 L 1403.5 723.5 Q 1405.5 715.5 1405.5 709.5 L 1408.5 689.5 L 1412.5 584.5 L 1412.5 539.5 L 1412.5 502.5 L 1410.5 440.5 L 1408.5 400.5 L 1403.5 309.5 L 1399.5 277.5 L 1391.5 142.5 L 1387.5 88.5 Q 1386.5 72.5 1381.5 44.5 Q 1379.5 17.5 1375.5 2.5 L 1370.5 -17.5 Q 1368.5 -27.5 1370.5 -37.5 Q 1372.5 -47.5 1376.5 -67.5 Q 1380.5 -87.5 1393.5 -104.5 Q 1400.5 -117.5 1409.0 -115.5 Q 1417.5 -113.5 1421.5 -103.5 Q 1428.5 -92.5 1433.5 -72.5 L 1443.5 -44.5 Q 1445.5 -22.5 1446.5 -15.5 L 1441.5 70.5 L 1439.5 124.5 L 1445.5 284.5 L 1447.5 316.5 L 1450.5 336.5 L 1454.5 408.5 L 1456.5 448.5 Z" fill="lightgray"></path>
      </clipPath>
      <path clip-path="url(#make-me-a-hanzi-clip-14)" d="M 1400.5 779.5 L 1441.5 738.5 L 1433.5 429.5 L 1419.5 238.5 L 1407.5 -103.5 " fill="none" id="make-me-a-hanzi-animation-14" stroke-dasharray="1029 2058" stroke-linecap="round"></path>

      <clipPath id="make-me-a-hanzi-clip-15">
      <path d="M 1724.5 305.5 L 1723.5 303.5 Q 1723.5 287.5 1720.5 272.5 L 1719.5 258.5 L 1718.5 251.5 L 1718.5 250.5 L 1719.5 248.5 L 1727.5 228.5 Q 1730.5 219.5 1738.5 210.5 Q 1753.5 190.5 1766.5 212.5 L 1775.5 232.5 L 1775.5 234.5 Q 1779.5 242.5 1779.5 256.5 L 1779.5 280.5 L 1777.5 310.5 L 1779.5 328.5 L 1779.5 454.5 Q 1779.5 470.5 1787.0 490.0 Q 1794.5 509.5 1785.5 523.5 Q 1765.5 533.5 1754.5 536.0 Q 1743.5 538.5 1741.5 540.5 Q 1714.5 546.5 1711.5 536.5 Q 1709.5 531.5 1714.5 518.5 Q 1719.5 505.5 1723.5 490.5 Q 1725.5 458.5 1725.5 454.5 L 1725.5 310.5 L 1724.5 305.5 Z" fill="lightgray"></path>
      </clipPath>
      <path clip-path="url(#make-me-a-hanzi-clip-15)" d="M 1720.5 532.5 L 1755.5 500.5 L 1752.5 215.5 " fill="none" id="make-me-a-hanzi-animation-15" stroke-dasharray="460 920" stroke-linecap="round"></path>

      <clipPath id="make-me-a-hanzi-clip-16">
      <path d="M 1953.5 66.5 Q 1949.5 99.5 1949.5 132.5 L 1947.5 573.5 L 1951.5 636.5 Q 1951.5 674.5 1954.5 680.5 Q 1972.5 720.5 1972.5 728.5 Q 1970.5 745.5 1924.5 768.5 Q 1868.5 793.5 1855.5 785.5 Q 1839.5 778.5 1844.5 764.5 L 1855.5 743.5 Q 1865.5 728.5 1866.5 718.5 Q 1867.5 708.5 1876.0 672.5 Q 1884.5 636.5 1884.5 604.5 L 1888.5 152.5 Q 1891.5 40.5 1878.5 27.5 Q 1867.5 21.5 1836.5 27.5 Q 1826.5 31.5 1804.5 37.5 L 1792.5 40.5 Q 1781.5 43.5 1777.5 39.5 Q 1775.5 34.5 1779.5 31.5 L 1865.5 -58.5 Q 1886.5 -82.5 1893.5 -89.5 Q 1900.5 -96.5 1906.5 -97.0 Q 1912.5 -97.5 1923.0 -90.0 Q 1933.5 -82.5 1946.0 -59.5 Q 1958.5 -36.5 1955.5 -0.5 L 1953.5 66.5 Z" fill="lightgray"></path>
      </clipPath>
      <path clip-path="url(#make-me-a-hanzi-clip-16)" d="M 1858.5 770.5 L 1900.5 739.5 L 1916.5 716.5 L 1919.5 31.5 L 1902.5 -20.5 L 1846.5 -1.5 L 1785.5 37.5 " fill="none" id="make-me-a-hanzi-animation-16" stroke-dasharray="1079 2158" stroke-linecap="round"></path>

</g>
</svg>
